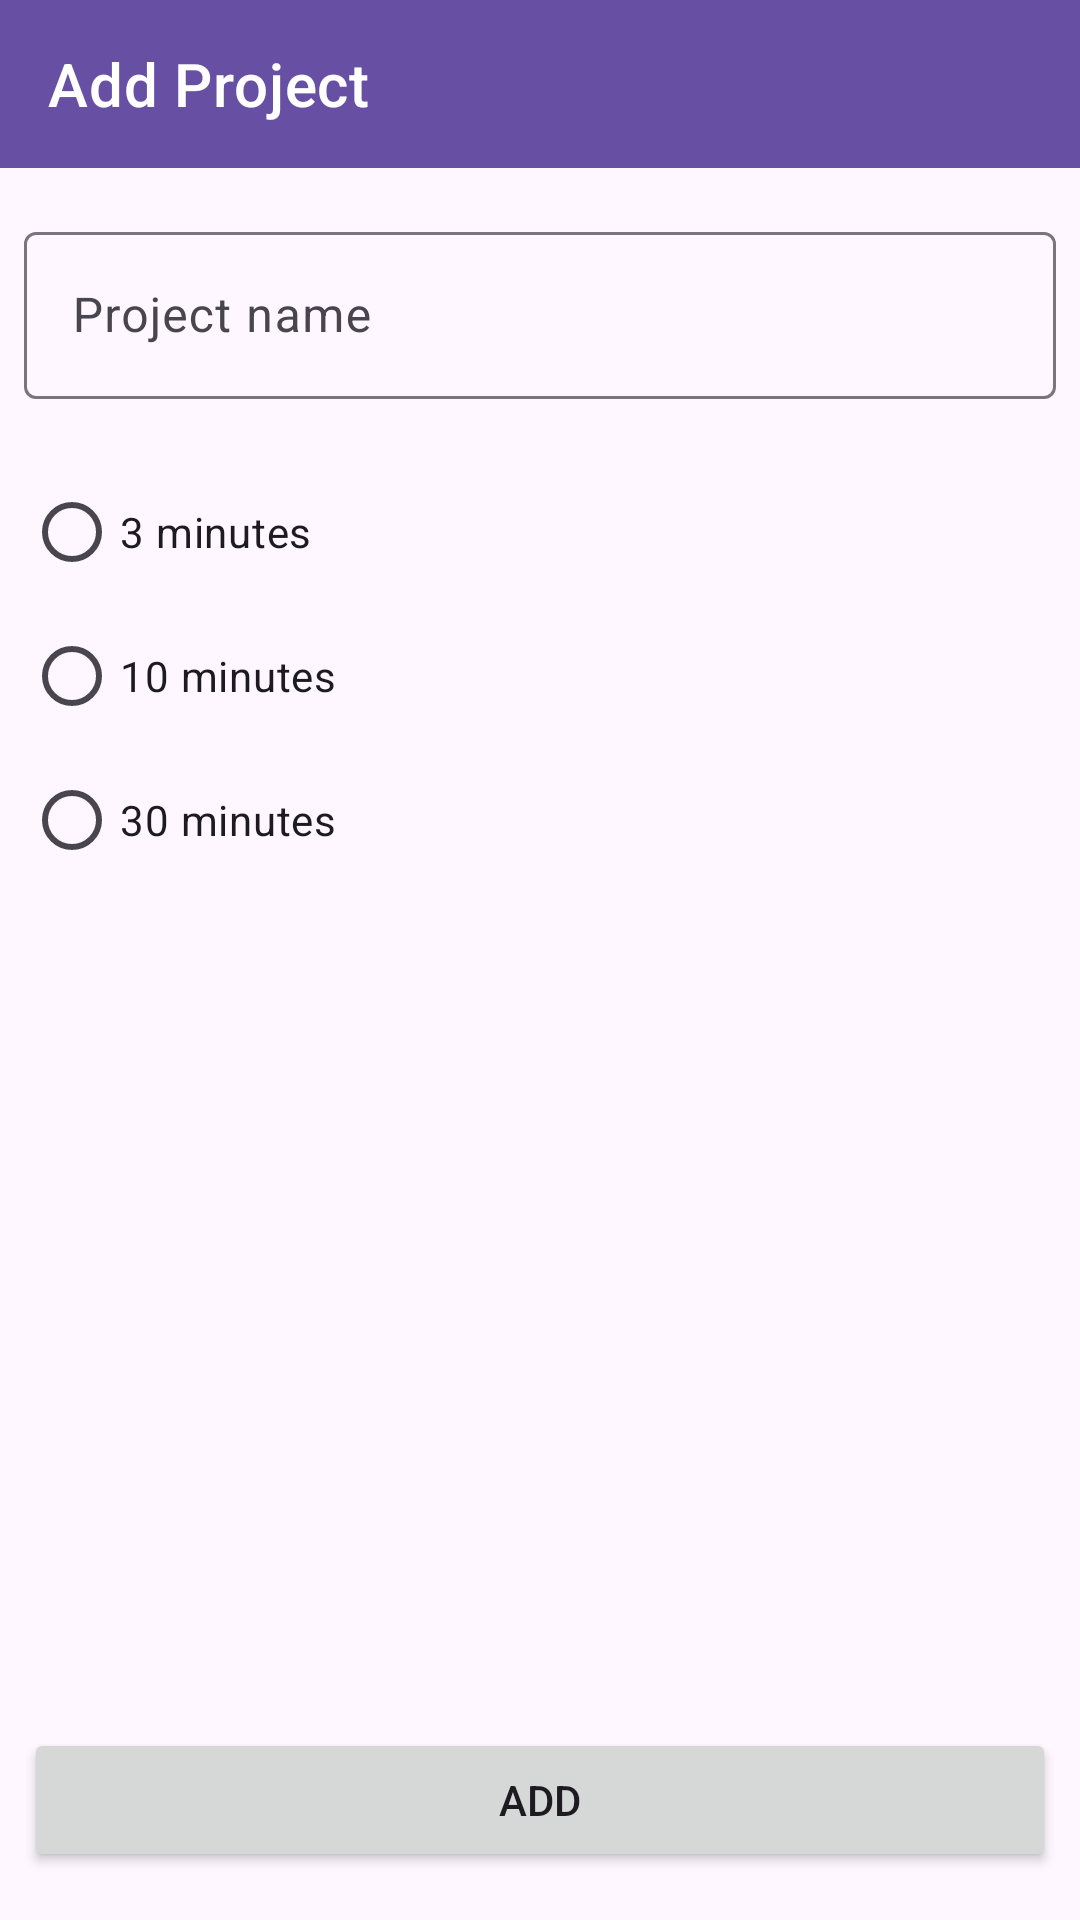

Here is an Android app screen rendered from its layout file. Give the layout XML and the strings, colors and styles it references.
<!-- AndroidManifest.xml: application theme Theme.CarpeDiem -->
<!-- res/layout/activity_add_project.xml -->
<?xml version="1.0" encoding="utf-8"?>
<androidx.appcompat.widget.LinearLayoutCompat xmlns:android="http://schemas.android.com/apk/res/android"
		xmlns:tools="http://schemas.android.com/tools"
		xmlns:app="http://schemas.android.com/apk/res-auto"
		android:layout_width="match_parent"
		android:layout_height="match_parent"
		android:orientation="vertical"
		tools:context=".AddProjectActivity">
	
	<com.google.android.material.appbar.MaterialToolbar
			android:id="@+id/toolbar"
			style="@style/Widget.MaterialComponents.Toolbar.Primary"
			android:layout_width="match_parent"
			android:layout_height="wrap_content"
			app:title="Add Project" />
	
	<androidx.constraintlayout.widget.ConstraintLayout
			android:layout_width="match_parent"
			android:layout_height="0dp"
			android:layout_weight="1"
			android:paddingStart="8dp"
			android:paddingEnd="8dp"
			android:paddingTop="16dp"
			android:paddingBottom="16dp">
		
		<com.google.android.material.textfield.TextInputLayout
				android:id="@+id/inputNameLayout"
				android:layout_width="0dp"
				android:layout_height="wrap_content"
				app:layout_constraintStart_toStartOf="parent"
				app:layout_constraintTop_toTopOf="parent"
				app:layout_constraintEnd_toEndOf="parent"
				app:errorEnabled="true">
			
			<com.google.android.material.textfield.TextInputEditText
					android:id="@+id/inputNameEditText"
					android:layout_width="match_parent"
					android:layout_height="wrap_content"
					android:hint="Project name"
					android:inputType="textCapSentences" />
		</com.google.android.material.textfield.TextInputLayout>
		
		<RadioGroup
				android:id="@+id/radioGroup"
				android:layout_width="0dp"
				android:layout_height="wrap_content"
				app:layout_constraintStart_toStartOf="parent"
				app:layout_constraintEnd_toEndOf="parent"
				app:layout_constraintTop_toBottomOf="@id/inputNameLayout"
				android:orientation="vertical">
			
			<com.google.android.material.radiobutton.MaterialRadioButton
					android:layout_width="match_parent"
					android:layout_height="wrap_content"
					android:text="3 minutes"
					android:id="@+id/radioButtonSlot03" />
			
			<com.google.android.material.radiobutton.MaterialRadioButton
					android:layout_width="match_parent"
					android:layout_height="wrap_content"
					android:text="10 minutes"
					android:id="@+id/radioButtonSlot10" />
			
			<com.google.android.material.radiobutton.MaterialRadioButton
					android:layout_width="match_parent"
					android:layout_height="wrap_content"
					android:text="30 minutes"
					android:id="@+id/radioButtonSlot30" />
		</RadioGroup>
		
		<Button
				android:id="@+id/buttonAdd"
				android:layout_width="0dp"
				android:layout_height="wrap_content"
				app:layout_constraintStart_toStartOf="parent"
				app:layout_constraintEnd_toEndOf="parent"
				app:layout_constraintBottom_toBottomOf="parent"
				android:text="Add"
				tools:ignore="VisualLintButtonSize" />
	</androidx.constraintlayout.widget.ConstraintLayout>
</androidx.appcompat.widget.LinearLayoutCompat>
<!-- resources referenced by this layout -->
<resources>
  <style name="Theme.CarpeDiem" parent="Base.Theme.CarpeDiem" />
  <style name="Base.Theme.CarpeDiem" parent="Theme.Material3.DayNight.NoActionBar">
  		<item name="colorPrimary">@color/colorPrimary</item>
  		<item name="colorOnPrimary">@color/colorOnPrimary</item>
  		<item name="colorPrimaryContainer">@color/colorPrimaryContainer</item>
  		<item name="colorOnPrimaryContainer">@color/colorOnPrimaryContainer</item>
  		
  		<item name="colorSecondary">@color/colorSecondary</item>
  		<item name="colorOnSecondary">@color/colorOnSecondary</item>
  		<item name="colorSecondaryContainer">@color/colorSecondaryContainer</item>
  		<item name="colorOnSecondaryContainer">@color/colorOnSecondaryContainer</item>
  		
  		<item name="colorTertiary">@color/colorTertiary</item>
  		<item name="colorOnTertiary">@color/colorOnTertiary</item>
  		<item name="colorTertiaryContainer">@color/colorTertiaryContainer</item>
  		<item name="colorOnTertiaryContainer">@color/colorOnTertiaryContainer</item>
  	</style>
  <color name="colorPrimary">#FF6750A4</color>
  <color name="colorOnPrimary">#FFFFFFFF</color>
  <color name="colorPrimaryContainer">#FFEADDFF</color>
  <color name="colorOnPrimaryContainer">#FF21005D</color>
  <color name="colorSecondary">#FF625B71</color>
  <color name="colorOnSecondary">#FFFFFFFF</color>
  <color name="colorSecondaryContainer">#FFE8DEF8</color>
  <color name="colorOnSecondaryContainer">#FF1D192B</color>
  <color name="colorTertiary">#FF7D5260</color>
  <color name="colorOnTertiary">#FFFFFFFF</color>
  <color name="colorTertiaryContainer">#FFFFD8E4</color>
  <color name="colorOnTertiaryContainer">#FF31111D</color>
</resources>
